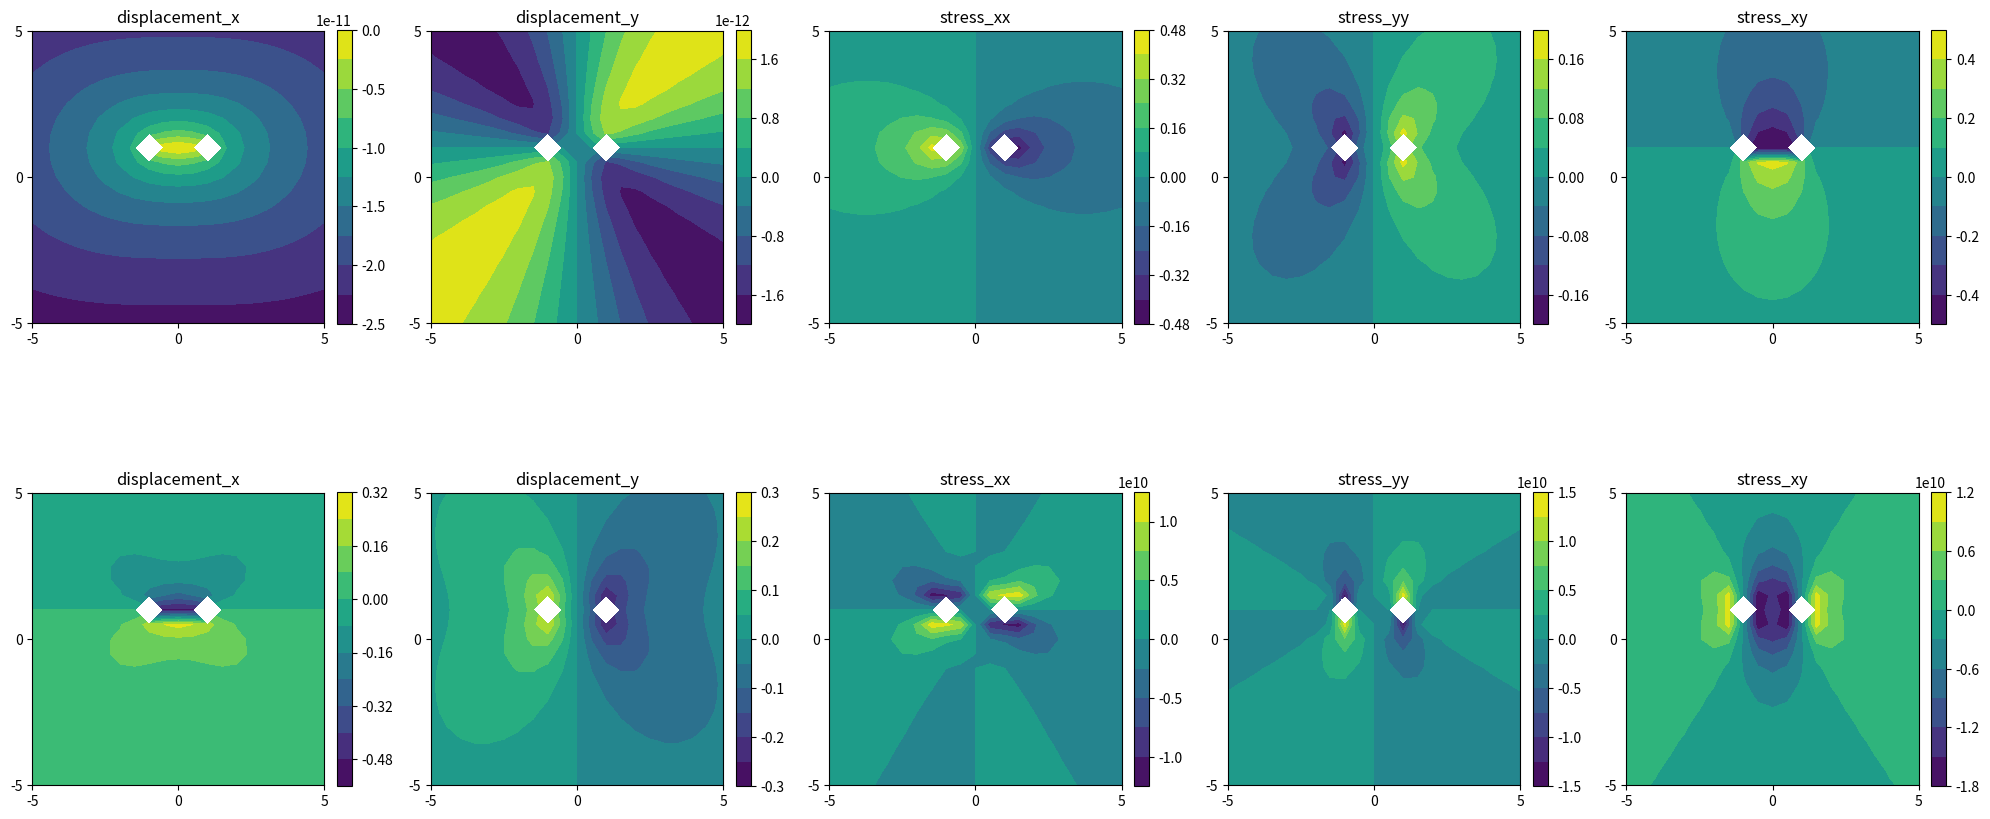

Generate this figure with matplotlib:
import numpy as np
import matplotlib.pyplot as plt


def kernel_and_derivatives(x, y, a, mu, nu):
    """ From Starfield and Crouch, pages 49 and 82 """
    f = (
        -1
        / (4 * np.pi * (1 - nu))
        * (
            y * (np.arctan2(y, (x - a)) - np.arctan2(y, (x + a)))
            - (x - a) * np.log(np.sqrt((x - a) ** 2 + y ** 2))
            + (x + a) * np.log(np.sqrt((x + a) ** 2 + y ** 2))
        )
    )

    df_dx = (
        1
        / (4 * np.pi * (1 - nu))
        * (
            np.log(np.sqrt((x - a) ** 2 + y ** 2))
            - np.log(np.sqrt((x + a) ** 2 + y ** 2))
        )
    )

    df_dy = (
        -1
        / (4 * np.pi * (1 - nu))
        * ((np.arctan2(y, (x - a)) - np.arctan2(y, (x + a))))
    )

    df_dxy = (
        1
        / (4 * np.pi * (1 - nu))
        * (y / ((x - a) ** 2 + y ** 2) - y / ((x + a) ** 2 + y ** 2))
    )

    df_dxx = (
        1
        / (4 * np.pi * (1 - nu))
        * ((x - a) / ((x - a) ** 2 + y ** 2) - (x + a) / ((x + a) ** 2 + y ** 2))
    )

    df_dyy = df_dxx

    df_dxyy = (
        1
        / (4 * np.pi * (1 - nu))
        * (
            ((x - a) ** 2 - y ** 2) / ((x - a) ** 2 + y ** 2) ** 2
            - ((x + a) ** 2 - y ** 2) / ((x + a) ** 2 + y ** 2) ** 2
        )
    )

    df_dxxx = -df_dxyy

    df_dyyy = (
        2
        * y
        / (4 * np.pi * (1 - nu))
        * (
            (x - a) / ((x - a) ** 2 + y ** 2) ** 2
            - (x + a) / ((x + a) ** 2 + y ** 2) ** 2
        )
    )

    df_dxxy = -df_dyyy

    return f, df_dx, df_dy, df_dxy, df_dxx, df_dyy, df_dxyy, df_dxxx, df_dyyy, df_dxxy


def constant_traction_element(x, y, a, mu, nu, traction_x, traction_y):
    """ From Starfield and Crouch page 48 """
    f, df_dx, df_dy, df_dxy, df_dxx, df_dyy, df_dxyy, df_dxxx, df_dyyy, df_dxxy = kernel_and_derivatives(
        x, y, a, mu, nu
    )

    displacement_x = traction_x / (2 * mu) * (
        (3 - 4 * nu) * f + y * df_dy
    ) + traction_y / (2 * mu) * (-y * df_dx)

    displacement_y = traction_x / (2 * mu) * (-y * df_dx) + traction_y / (2 * mu) * (
        (3 - 4 * nu) * f - y * df_dy
    )

    stress_xx = traction_x * ((3 - 2 * nu) * df_dx + y * df_dxy) + traction_y * (
        2 * nu * df_dy + y * df_dyy
    )
    stress_yy = traction_x * (-1 * (1 - 2 * nu) * df_dx + y * df_dxy) + traction_y * (
        2 * (1 - nu) * df_dy - y * df_dyy
    )
    stress_xy = traction_x * (2 * (1 - nu) * df_dy + y * df_dyy) + traction_y * (
        (1 - 2 * nu) * df_dx - y * df_dxy
    )

    return displacement_x, displacement_y, stress_xx, stress_yy, stress_xy


def constant_slip_element(x, y, a, mu, nu, slip_x, slip_y):
    """ From Starfield and Crouch page 81
        with special cases from pages 82 and 83
    """

    f, df_dx, df_dy, df_dxy, df_dxx, df_dyy, df_dxyy, df_dxxx, df_dyyy, df_dxxy = kernel_and_derivatives(
        x, y, a, mu, nu
    )

    displacement_x = slip_x * (2 * (1 - nu) * df_dy - y * df_dxx) + slip_y * (
        -1 * (1 - 2 * nu) * df_dx - y * df_dxy
    )

    displacement_y = slip_x * (2 * (1 - 2 * nu) * df_dx - y * df_dxy) + slip_y * (
        2 * (1 - nu) * df_dy - y * df_dyy
    )

    stress_xx = 2 * slip_x * mu * (2 * df_dxy + y * df_dxyy) + 2 * slip_y * mu * (
        df_dyy + y * df_dyyy
    )

    stress_yy = 2 * slip_x * mu * (-y * df_dxyy) + 2 * slip_y * mu * (
        df_dyy + y * df_dyyy
    )

    stress_xy = 2 * slip_x * mu * (df_dyy + y * df_dyyy) + 2 * slip_y * mu * (
        -y * df_dxyy
    )

    return displacement_x, displacement_y, stress_xx, stress_yy, stress_xy


# def translate_and_rotate_coordinates(x, y)

#     return x_new, y_new


mu = 30e9
nu = 0.25
x = np.linspace(-5, 5, 21)
y = np.linspace(-5, 5, 21)
x, y = np.meshgrid(x, y)


# A single source
source = {}
source["x1"] = -1
source["y1"] = 1
source["x2"] = 1
source["y2"] = 1
source["angle"] = np.arctan2(source["y2"] - source["y1"], source["x2"] - source["x1"])
source["length"] = np.sqrt(
    (source["x2"] - source["x1"]) ** 2 + (source["y2"] - source["y1"]) ** 2
)
source["half_length"] = 0.5 * source["length"]
source["x_center"] = 0.5 * (source["x2"] + source["x1"])
source["y_center"] = 0.5 * (source["y2"] + source["y1"])
x_calc = x - source["x_center"]
y_calc = y - source["y_center"]

rotation_matrix = np.array(
    [
        [np.cos(source["angle"]), -np.sin(source["angle"])],
        [np.sin(source["angle"]), np.cos(source["angle"])],
    ]
)
# np.matmul #????


displacement_x, displacement_y, stress_xx, stress_yy, stress_xy = constant_traction_element(
    x_calc, y_calc, source["half_length"], mu, nu, 1, 0
)

_displacement_x, _displacement_y, _stress_xx, _stress_yy, _stress_xy = constant_slip_element(
    x_calc, y_calc, source["half_length"], mu, nu, 1, 0
)


def consistent_plots():
    plt.gca().set_aspect("equal")
    plt.xticks([-5, 0, 5])
    plt.yticks([-5, 0, 5])
    plt.colorbar(fraction=0.046, pad=0.04)


plt.close("all")
plt.figure(figsize=(20, 10))
n_contours = 10

plt.subplot(2, 5, 1)
plt.contourf(x, y, displacement_x, n_contours)
plt.title("displacement_x")
consistent_plots()

plt.subplot(2, 5, 2)
plt.contourf(x, y, displacement_y, n_contours)
plt.title("displacement_y")
consistent_plots()


plt.subplot(2, 5, 3)
plt.contourf(x, y, stress_xx, n_contours)
plt.title("stress_xx")
consistent_plots()

plt.subplot(2, 5, 4)
plt.contourf(x, y, stress_yy, n_contours)
plt.title("stress_yy")
consistent_plots()

plt.subplot(2, 5, 5)
plt.contourf(x, y, stress_xy, n_contours)
plt.title("stress_xy")
consistent_plots()

# Constant displacement
plt.subplot(2, 5, 6)
plt.contourf(x, y, _displacement_x, n_contours)
plt.title("displacement_x")
consistent_plots()

plt.subplot(2, 5, 7)
plt.contourf(x, y, _displacement_y, n_contours)
plt.title("displacement_y")
consistent_plots()

plt.subplot(2, 5, 8)
plt.contourf(x, y, _stress_xx, n_contours)
plt.title("stress_xx")
consistent_plots()

plt.subplot(2, 5, 9)
plt.contourf(x, y, _stress_yy, n_contours)
plt.title("stress_yy")
consistent_plots()

plt.subplot(2, 5, 10)
plt.contourf(x, y, _stress_xy, n_contours)
plt.title("stress_xy")
consistent_plots()

plt.tight_layout()
plt.show(block=False)
